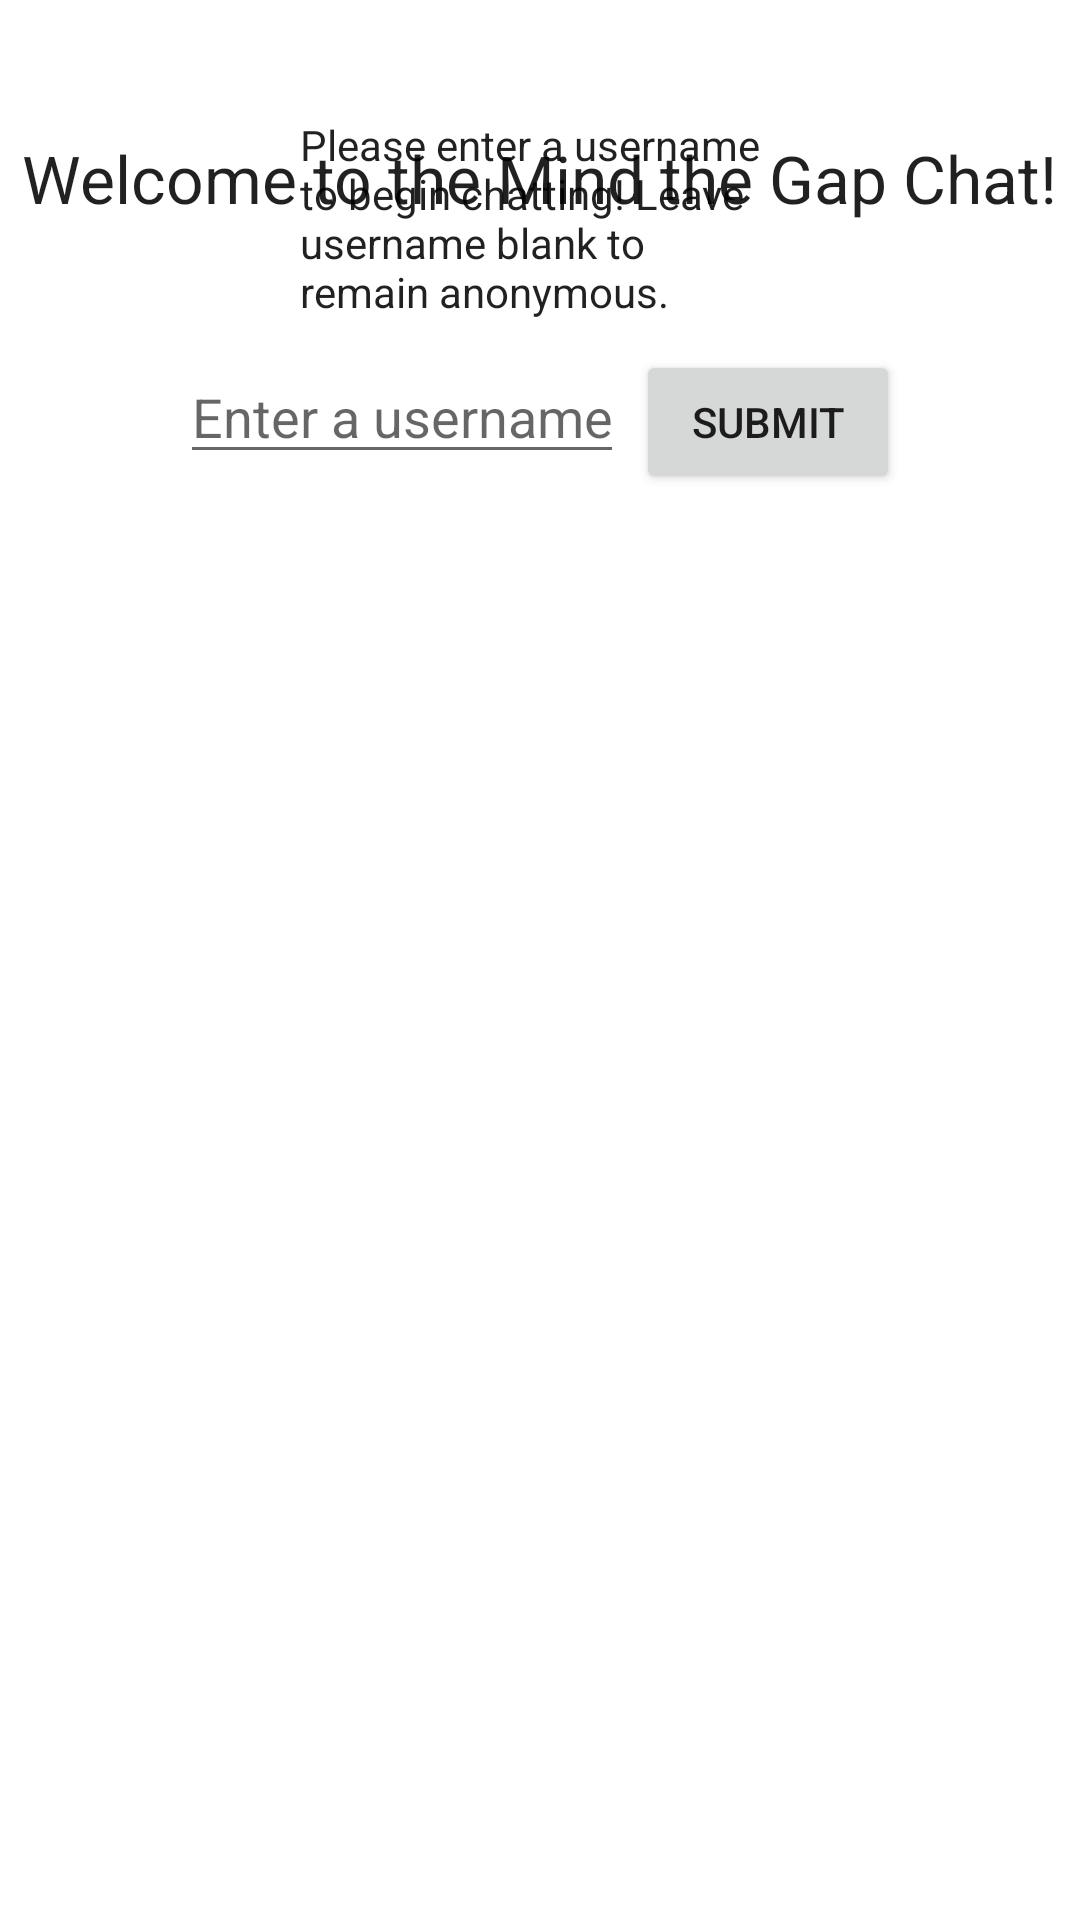

Android layout source for this screen:
<!-- AndroidManifest.xml: application theme Theme.MindTheGapChat -->
<!-- res/layout/activity_main.xml -->
<?xml version="1.0" encoding="utf-8"?>
<androidx.constraintlayout.widget.ConstraintLayout xmlns:android="http://schemas.android.com/apk/res/android"
    xmlns:app="http://schemas.android.com/apk/res-auto"
    xmlns:tools="http://schemas.android.com/tools"
    android:layout_width="match_parent"
    android:layout_height="match_parent"
    tools:context=".MainActivity">

    <Button
        android:id="@+id/submitButton"
        android:layout_width="wrap_content"
        android:layout_height="wrap_content"
        android:layout_marginStart="4dp"
        android:layout_marginEnd="60dp"
        android:onClick="submitUsername"
        android:text="@string/button_submit"
        app:layout_constraintBaseline_toBaselineOf="@+id/userUsername"
        app:layout_constraintEnd_toEndOf="parent"
        app:layout_constraintHorizontal_bias="0.5"
        app:layout_constraintStart_toEndOf="@+id/userUsername" />

    <EditText
        android:id="@+id/userUsername"
        android:layout_width="0dp"
        android:layout_height="wrap_content"
        android:layout_marginStart="60dp"
        android:layout_marginTop="20dp"
        android:layout_marginBottom="492dp"
        android:ems="10"
        android:inputType="textPersonName"
        android:hint="@string/username_entry"
        app:layout_constraintBottom_toBottomOf="parent"
        app:layout_constraintEnd_toStartOf="@+id/submitButton"
        app:layout_constraintHorizontal_bias="0.5"
        app:layout_constraintStart_toStartOf="parent"
        app:layout_constraintTop_toBottomOf="@+id/textView2" />

    <TextView
        android:id="@+id/textView"
        android:layout_width="wrap_content"
        android:layout_height="wrap_content"
        android:layout_marginStart="100dp"
        android:layout_marginTop="80dp"
        android:layout_marginEnd="100dp"
        android:text="@string/home_title"
        android:textAppearance="@style/TextAppearance.AppCompat.Large"
        app:layout_constraintBottom_toTopOf="@+id/textView2"
        app:layout_constraintEnd_toEndOf="parent"
        app:layout_constraintStart_toStartOf="parent"
        app:layout_constraintTop_toTopOf="parent" />

    <TextView
        android:id="@+id/textView2"
        android:layout_width="0dp"
        android:layout_height="wrap_content"
        android:layout_marginStart="100dp"
        android:layout_marginEnd="100dp"
        android:layout_marginBottom="10dp"
        android:text="@string/home_info"
        android:textAppearance="@style/TextAppearance.AppCompat.Body1"
        app:layout_constraintBottom_toTopOf="@+id/submitButton"
        app:layout_constraintEnd_toEndOf="parent"
        app:layout_constraintStart_toStartOf="parent" />


</androidx.constraintlayout.widget.ConstraintLayout>
<!-- resources referenced by this layout -->
<resources>
  <string name="button_submit">Submit</string>
  <string name="home_info">Please enter a username to begin chatting! Leave username blank to remain anonymous.</string>
  <string name="home_title">Welcome to the Mind the Gap Chat!</string>
  <string name="username_entry">Enter a username</string>
  <style name="Theme.MindTheGapChat" parent="Theme.MaterialComponents.DayNight.DarkActionBar">
          
          <item name="colorPrimary">@color/purple_500</item>
          <item name="colorPrimaryVariant">@color/purple_700</item>
          <item name="colorOnPrimary">@color/white</item>
          
          <item name="colorSecondary">@color/teal_200</item>
          <item name="colorSecondaryVariant">@color/teal_700</item>
          <item name="colorOnSecondary">@color/black</item>
          
          <item name="android:statusBarColor" tools:targetApi="l">?attr/colorPrimaryVariant</item>
          
      </style>
  <!-- not gathered from this repository: default colours our renderer supplied (Android Studio template values) -->
  <color name="purple_500">#FF6200EE</color>
  <color name="purple_700">#FF3700B3</color>
  <color name="teal_200">#FF03DAC5</color>
  <color name="teal_700">#FF018786</color>
  <color name="black">#FF000000</color>
  <color name="white">#FFFFFFFF</color>
</resources>
